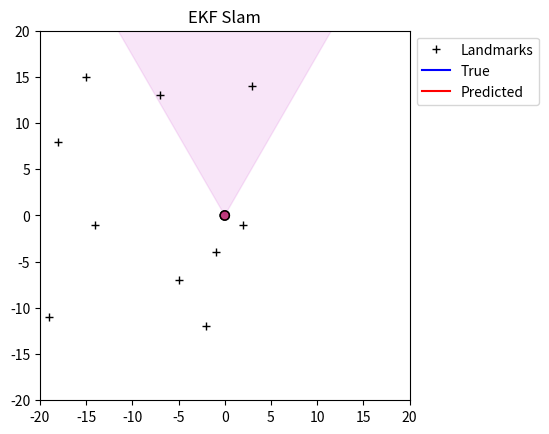

Write Python code to recreate this figure.
#%%
import numpy as np

import matplotlib.pyplot as plt
from matplotlib import animation
from matplotlib.patches import Wedge


from typing import *


world_bounds = [-20, 20]


def animate(true_states, belief_states, markers, uncertanties, fov):
    x_tr, y_tr, th_tr = true_states
    mu_x, mu_y, mu_theta = belief_states[:3, :]
    fov_bound = np.deg2rad(fov)/2
    
    radius = .5
    
    fig = plt.figure()

    ax = plt.axes(xlim=world_bounds, ylim=world_bounds)
    ax.set_title("EKF Slam")
    ax.set_aspect('equal')
    ax.plot(markers[0], markers[1], '+', color="k", label="Landmarks")

    actual_path, = ax.plot([], [], color='b', label="True")
    pred_path, = ax.plot([], [], color='r', label="Predicted")
    heading, = ax.plot([], [], color="k")
    pred_heading, = ax.plot([], [], color="k")

    robot = plt.Circle((x_tr[0], y_tr[0]), radius=radius, color=(0, 0, 1, .5), ec="k")
    pred_robot = plt.Circle((mu_x[0], mu_y[0]), radius=radius, color=(1, 0, 0, .5), ec="k")
    
    ax.add_artist(robot)
    ax.add_artist(pred_robot)

    landmark_unc = [ax.plot([], [], color=(0.0, 0, 0.5))[0] for i in range(len(markers[0]))]

    vision_beam = Wedge((x_tr[0],y_tr[0]), 1000, np.rad2deg(th_tr[0] - fov_bound), 
        np.rad2deg(th_tr[0] + fov_bound), zorder=-5, alpha=.1, color='m')

    ax.add_artist(vision_beam)
    ax.legend(loc='upper left', bbox_to_anchor=(1, 1))


    def init():
        actual_path.set_data([], [])
        pred_path.set_data([], [])
        heading.set_data([], [])
        return (actual_path, pred_path, heading, pred_heading, 
            robot, pred_robot, vision_beam) + tuple(landmark_unc)


    def animate(i):
        # landmarks
        for j in range(len(landmark_unc)):
            lm_idx = 3 + (2*j)
            x_lm = belief_states[lm_idx,i]
            y_lm = belief_states[lm_idx+1,i]

            # haven't seen landmark yet
            if (x_lm == 0) and (y_lm == 0):
                continue
            
            # create confidence ellipse
            U, S, _ = np.linalg.svd(uncertanties[lm_idx:lm_idx+2, lm_idx:lm_idx+2, i])
            C = U * 2*np.sqrt(S)
            theta = np.linspace(0, 2*np.pi, 100)
            circle = np.array([np.cos(theta), np.sin(theta)])
            e = C @ circle
            e[0,:] += x_lm
            e[1,:] += y_lm
            landmark_unc[j].set_data(e[0,:], e[1,:])

        actual_path.set_data(x_tr[:i+1], y_tr[:i+1])
        pred_path.set_data(belief_states[0,:i+1], belief_states[1,:i+1])

        heading.set_data([x_tr[i], x_tr[i] + radius * np.cos(th_tr[i])], 
            [y_tr[i], y_tr[i] + radius * np.sin(th_tr[i])])
        pred_heading.set_data([mu_x[i], mu_x[i] + radius * np.cos(mu_theta[i])], 
            [mu_y[i], mu_y[i] + radius * np.sin(mu_theta[i])])
        
        robot.center = (x_tr[i], y_tr[i])
        pred_robot.center = (mu_x[i], mu_y[i])
        
        vision_beam.set_center((x_tr[i],y_tr[i]))
        vision_beam.theta1 = np.rad2deg(th_tr[i] - fov_bound)
        vision_beam.theta2 = np.rad2deg(th_tr[i] + fov_bound)
        
        return (actual_path, pred_path, heading, pred_heading, 
            robot, pred_robot, vision_beam) + tuple(landmark_unc)


    anim = animation.FuncAnimation(fig, animate, init_func=init,
        frames=len(x_tr), interval=40, blit=True, repeat=False)
    
    plt.pause(.1)
    input("<Hit enter to close>")



def get_Gt(vt: float, wt: float, theta: float, 
        dt: float, Fx: np.ndarray) -> np.ndarray:
    _Gt = np.array([
        [0, 0, -vt/wt * np.cos(theta) + vt/wt * np.cos(theta + wt*dt)],
        [0, 0, -vt/wt * np.sin(theta) + vt/wt * np.sin(theta + wt*dt)],
        [0, 0, 0]
    ])
    return np.eye(Fx.shape[1]) + Fx.T @ _Gt @ Fx


def get_Mt(vt: float, wt: float, alphas: np.ndarray) -> np.ndarray:
    return np.array([
        [alphas[0] * vt ** 2 + alphas[1] * wt ** 2, 0],
        [0, alphas[2] * vt ** 2 + alphas[3] * wt ** 2]
    ])


def get_Vt(vt: float, wt: float, theta: float, 
        dt: float) -> np.ndarray:
    return np.array([
        [(-np.sin(theta) + np.sin(theta + wt*dt)) / wt, 
         vt*(np.sin(theta) - np.sin(theta + wt*dt)) / wt ** 2 + vt * np.cos(theta + wt*dt) * dt / wt],
        [(np.cos(theta) - np.cos(theta + wt * dt) / wt), 
         -vt * (np.cos(theta) - np.cos(theta + wt * dt)) / wt ** 2 + vt * np.sin(theta + wt * dt) * dt / wt],
        [0, dt]
    ])


def get_mu_bar(mu: np.ndarray, vt: float, wt: float, 
        theta: float, dt: float, 
        Fx: np.ndarray) -> np.ndarray:
    m = np.array([
        [(-vt / wt * np.sin(theta)) + (vt / wt * np.sin(theta + (wt * dt)))],
        [(vt / wt * np.cos(theta)) - (vt / wt * np.cos(theta + (wt * dt)))],
        [wt * dt]
    ])
    return mu + Fx.T @ m


def wrap(angle: float) -> float:
    return (angle + np.pi) % (2 * np.pi) - np.pi


def noise(Qt: np.ndarray) -> np.ndarray:
    # assume distribution is zero-centered
    mnoise = np.random.multivariate_normal(
        np.zeros(Qt.shape[0]), Qt
    )
    return mnoise.reshape(-1,1)


def get_ft(ct, xt):
    xc, yc = ct
    x, y, theta = xt
    r = np.sqrt((xc - x)**2 + (yc - y)**2)
    phi = np.arctan2(yc - y, xc - x) - theta
    return np.array([r, phi])


def efk_slam(mu: np.ndarray, sigma: np.ndarray, vt: float, wt: float,
        true_x: np.ndarray, cts: np.ndarray, dt: float, Fx: np.ndarray,
        alphas: np.ndarray, Qt: np.ndarray) -> Tuple[np.ndarray, np.ndarray]:
    prev_theta = mu[2,0]

    mu_bar = get_mu_bar(mu, vt, wt, prev_theta, dt, Fx)

    Gt = get_Gt(vt, wt, prev_theta, dt, Fx)

    Vt = get_Vt(vt, wt, prev_theta, dt) 
    Mt = get_Mt(vt, wt, alphas)
    Rt = Vt @ Mt @ Vt.T
    sigma_bar = Gt @ sigma @ Gt.T + Fx.T @ Rt @ Fx

    # correction (updating belief based on landmark readings)
    for j in range(cts.shape[0]):
        bel_x = mu_bar[0 , 0]
        bel_y = mu_bar[1 , 0]
        bel_theta = mu_bar[2 , 0]

        # get the sensor measurement
        z_true = get_ft(cts[j], true_x).reshape(-1,1)
        z_true += noise(Qt)

        # make sure the landmark is in the field of view (bearing vs FOV)
        if np.abs(wrap(z_true[1,0])) > perception_bound:
            continue

        lm_idx = 3 + (2*j) # where we index the mu vector for the j'th landmark

        if not seen_landmark[j]:
            r = z_true[0,0]
            bearing = z_true[1,0]
            mu_bar[lm_idx, 0] = bel_x + (r * np.cos(bearing + bel_theta))     # lm_x_bar
            mu_bar[lm_idx + 1, 0] = bel_y + (r * np.sin(bearing + bel_theta)) # lm_y_bar
            
            seen_landmark[j] = True

        # diff_x, diff_y
        delta_x = mu_bar[lm_idx, 0] - bel_x
        delta_y = mu_bar[lm_idx + 1, 0] - bel_y
        
        q = delta_x ** 2 + delta_y ** 2

        z_hat = np.array([
            [np.sqrt(q)],
            [np.arctan2(delta_y, delta_x) - bel_theta]
        ])
        
        F_x_j = np.zeros((5, pose_map_size))
        F_x_j[0:3,0:3] = np.identity(3)
        F_x_j[3:,lm_idx:lm_idx+2] = np.identity(2)

        sqrt_q = np.sqrt(q)
        x_sqrt = sqrt_q * delta_x
        y_sqrt = sqrt_q * delta_y
        dh = np.array([
            [-x_sqrt, -y_sqrt, 0, x_sqrt, y_sqrt],
            [delta_y, -delta_x, -q, -delta_y, delta_x]
        ])
        H_t = (1 / q) * dh @ F_x_j

        S_t = H_t @ sigma_bar @ H_t.T + Qt
        K_t = sigma_bar @ H_t.T @ np.linalg.pinv(S_t)
        
        z_diff = z_true - z_hat
        z_diff[1,0] = wrap(z_diff[1,0])
        mu_bar = mu_bar + K_t @ z_diff
        
        sigma_bar = (np.eye(sigma_bar.shape[0]) - K_t @ H_t) @ sigma_bar

    return mu_bar, sigma_bar


if __name__ == "__main__":
    # landmarks (x and y coordinates)
    num_landmarks = 10
    landmarks = np.random.randint(low=world_bounds[0]+1, 
        high=world_bounds[1], size=(2,num_landmarks)).T

    seen_landmark = {}
    for i in range(num_landmarks):
        seen_landmark[i] = False

    # pose (x,y,theta) and landmarks (x,y)
    pose_map_size = 3 + (2*num_landmarks)

    dt = .1
    total_time = 75 # seconds
    t = np.arange(0, total_time+dt, dt).reshape(1, -1)

    mu = np.zeros((pose_map_size, 1))

    alphas = [.01, .001, .001, .01]

    std_dev_range = .1
    std_dev_bearing = .05

    mu[0 , 0] = 0
    mu[1 , 0] = 0
    mu[2 , 0] = np.pi / 2

    sigma = np.identity(pose_map_size) * 5000
    sigma[0,0] = 0
    sigma[1,1] = 0
    sigma[2,2] = 0

    Fx = np.zeros((3, pose_map_size))
    Fx[0:3,0:3] = np.identity(3)

    v_c = 1 + (.5 * np.sin(2*np.pi*.2*t))
    om_c = -.2 + (2 * np.cos(2*np.pi*.6*t))

    # control inputs
    velocity = v_c + np.random.normal(scale=np.sqrt( 
        (alphas[0]*(v_c**2)) + (alphas[1]*(om_c**2)) ))
    omega = om_c + np.random.normal(scale=np.sqrt( 
        (alphas[2]*(v_c**2)) + (alphas[3]*(om_c**2)) ))
    
    # uncertainty due to measurement noise
    Qt = np.array([
        [(std_dev_range * std_dev_range), 0],
        [0, (std_dev_bearing * std_dev_bearing)]
    ])

    x_pos_true = np.zeros(t.shape)
    y_pos_true = np.zeros(t.shape)
    theta_true = np.zeros(t.shape)  # radians

    x_pos_true[0 , 0] = 0
    y_pos_true[0 , 0] = 0
    theta_true[0 , 0] = np.pi / 2
    for timestep in range(1, t.size):
        # get previous ground truth state
        prev_state = np.zeros(mu.shape)
        prev_state[0,0] = x_pos_true[0 , timestep-1]
        prev_state[1,0] = y_pos_true[0 , timestep-1]
        prev_state[2,0] = theta_true[0, timestep-1]
        theta_prev = theta_true[0 , timestep-1]

        # get next ground truth state using previous ground truth state
        # and next ground truth input
        next_state = get_mu_bar(prev_state, velocity[0,timestep], 
            omega[0,timestep], theta_prev, dt, Fx)
        x_pos_true[0,timestep] = next_state[0,0]
        y_pos_true[0,timestep] = next_state[1,0]
        theta_true[0,timestep] = next_state[2,0]

    # a record of the pose and world estimates at each timestep
    combined_state_vecs = np.zeros((mu.shape[0],t.size))
    combined_state_vecs[:,0] = mu[:,0]

    # a record of uncertainties over time
    all_sigmas = np.zeros((sigma.shape[0], sigma.shape[1], t.size))
    all_sigmas[:,:,0] = sigma

    FOV = 60
    perception_bound = np.deg2rad(FOV / 2)
    for i in range(1,t.size):
        vt = v_c[0,i]
        wt = om_c[0,i]

        real_x = x_pos_true[0 , i]
        real_y = y_pos_true[0 , i]
        real_theta = theta_true[0 , i]

        # update belief/uncertainty
        mu, sigma = efk_slam(mu, sigma, vt, wt, [real_x, real_y, real_theta],
            landmarks, dt, Fx, alphas, Qt)

        combined_state_vecs[:,i] = mu[:,0]
        all_sigmas[:,:,i] = sigma

    # make things a list (easier for plotting)
    x_pos_true = x_pos_true.tolist()[0]
    y_pos_true = y_pos_true.tolist()[0]
    theta_true = theta_true.tolist()[0]
    t = t.tolist()[0]

    animate((x_pos_true, y_pos_true, theta_true), combined_state_vecs, 
        (landmarks[:, 0], landmarks[:, 1] ), all_sigmas, FOV)

# %%
